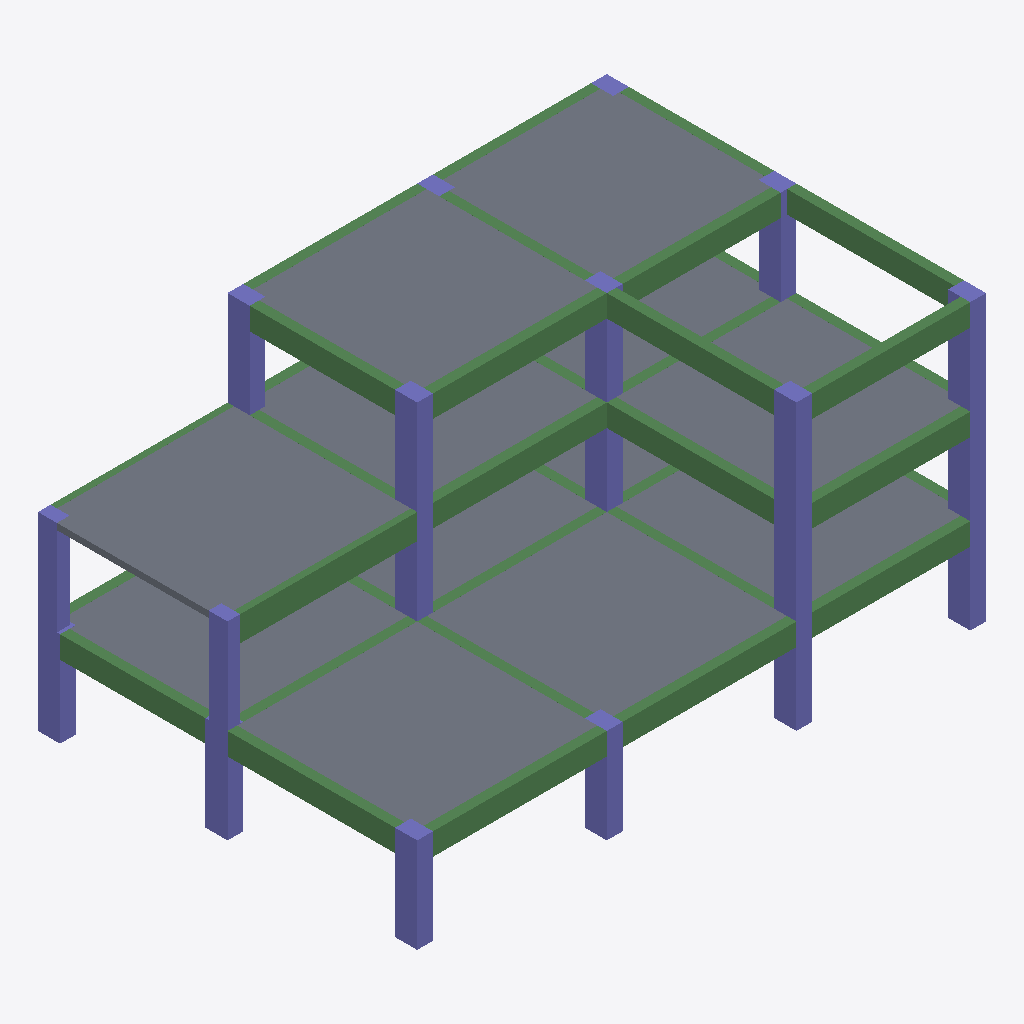
Isometric view of an IFC building model (IFC-SPF (STEP), schema IFC4, length unit millimetre), seen from the south-west, elements coloured by IFC class: 35 beams (green), 20 columns (violet), 12 slabs (grey).
Extent 18.0 m × 12.0 m × 9.0 m (x, y, z). Storeys (4): BASE LEVEL at 0.00 m; LEVEL 2 at 3.00 m; LEVEL 3 at 6.00 m; TOP LEVEL at 9.00 m. Elements (81): 39 IfcBeam, 30 IfcColumn, 12 IfcSlab.

HEADER;
FILE_DESCRIPTION((''),'2;1');
FILE_NAME('','2018-06-24T01:20:53',(''),(''),'Xbim File Processor version 4.0.0.0','Xbim version 4.0.0.0','');
FILE_SCHEMA(('IFC4'));
ENDSEC;
DATA;
#1=IFCPROJECT('0ovINccAD9PuFbcRgfSsZB',#2,'BimProject',$,$,'longName__BimProject','Modeling',(#163),#8);
#46=IFCSITE('05A8GxIezFZBk5X5aoqbi$',#2,'simple Site',$,$,#49,$,$,.ELEMENT.,$,$,$,$,$);
#51=IFCBUILDING('0pFwHdQ8L1g8W0x7scHHAk',#2,'simple building',$,$,#52,$,$,.ELEMENT.,$,$,$);
#54=IFCBUILDINGSTOREY('2nKmX58Bb4KPwBHTHyluEn',#2,'BASE LEVEL',$,$,#55,$,'BASE LEVEL',.ELEMENT.,0.0);
#57=IFCBUILDINGSTOREY('0iv15Xwfv5RvqTuvf4PoWB',#2,'LEVEL 2',$,$,#58,$,'LEVEL 2',.ELEMENT.,3000.0);
#61=IFCBUILDINGSTOREY('3rGWZdzqPAVvXA74p1cbI7',#2,'LEVEL 3',$,$,#62,$,'LEVEL 3',.ELEMENT.,6000.0);
#65=IFCBUILDINGSTOREY('01kbidC3nCDAghxtpF9g4X',#2,'TOP LEVEL',$,$,#66,$,'TOP LEVEL',.ELEMENT.,9000.0);
#619=IFCSLAB('2Xm8JnkO181cw6zqmM283R',#2,'StandardArcSlab_Thickness_200',$,'Slab Thickness 200',#622,#626,$,.FLOOR.);
#587=IFCSLAB('135eDhfV56aRZniyOjtj_Z',#2,'StandardArcSlab_Thickness_250',$,'Slab Thickness 250',#590,#570,$,.FLOOR.);
#591=IFCSLAB('1edYpzymz6GfBOV9ywvhf4',#2,'StandardArcSlab_Thickness_250',$,'Slab Thickness 250',#594,#570,$,.FLOOR.);
#611=IFCSLAB('2JaWs5yYXE$Bzn_oWnEDKp',#2,'StandardArcSlab_Thickness_250',$,'Slab Thickness 250',#614,#570,$,.FLOOR.);
#615=IFCSLAB('2j5QoqF2TBje_Jk6fsoMty',#2,'StandardArcSlab_Thickness_250',$,'Slab Thickness 250',#618,#570,$,.FLOOR.);
#607=IFCSLAB('1V727AT0j1H9pyxZ5B9fyV',#2,'StandardArcSlab_Thickness_250',$,'Slab Thickness 250',#610,#570,$,.FLOOR.);
#558=IFCSLAB('3vDiTC5WL2u8W_u7Ktvd9x',#2,'StandardArcSlab_Thickness_250',$,'Slab Thickness 250',#561,#570,$,.FLOOR.);
#595=IFCSLAB('2mXG8Lixf7pO7$iteacFkx',#2,'StandardArcSlab_Thickness_250',$,'Slab Thickness 250',#598,#570,$,.FLOOR.);
#599=IFCSLAB('0Os7zuXzD208Kn5YcjKIP7',#2,'StandardArcSlab_Thickness_250',$,'Slab Thickness 250',#602,#570,$,.FLOOR.);
#579=IFCSLAB('2mpWsaL1HDIRfkkoWy33oW',#2,'StandardArcSlab_Thickness_250',$,'Slab Thickness 250',#582,#570,$,.FLOOR.);
#603=IFCSLAB('1Fg0VrFVXFWQrBrFJERW7y',#2,'StandardArcSlab_Thickness_250',$,'Slab Thickness 250',#606,#570,$,.FLOOR.);
#373=IFCBEAM('1MURN3HAD7hsw1f4KROnbO',#2,'StandardStrBeam_Rec_200_800',$,'Rectangular Beam 200 x 800',#376,#385,$,.BEAM.);
#196=IFCBEAM('38svtPi5r6xuaulKj9kUUc',#2,'StandardStrBeam_Rec_300_700',$,'Rectangular Beam 300 x 700',#199,#215,$,.BEAM.);
#337=IFCBEAM('1de7YUmerFQfZNNhTFylup',#2,'StandardStrBeam_Rec_300_700',$,'Rectangular Beam 300 x 700',#340,#215,$,.BEAM.);
#227=IFCBEAM('3mpGRPgOTBof7TtTpoczG5',#2,'StandardStrBeam_Rec_300_700',$,'Rectangular Beam 300 x 700',#230,#215,$,.BEAM.);
#297=IFCBEAM('1s5zezfLvBD9WCKi$XOHQD',#2,'StandardStrBeam_Rec_300_700',$,'Rectangular Beam 300 x 700',#300,#215,$,.BEAM.);
#261=IFCBEAM('2ka5P2yfn149TVcLmI5Y21',#2,'StandardStrBeam_Rec_300_700',$,'Rectangular Beam 300 x 700',#264,#215,$,.BEAM.);
#357=IFCBEAM('2PAepLBlX9R9xpkhCJRAWo',#2,'StandardStrBeam_Rec_300_700',$,'Rectangular Beam 300 x 700',#360,#215,$,.BEAM.);
#317=IFCBEAM('0BWBExQTHCLfTBajmO6_KC',#2,'StandardStrBeam_Rec_300_700',$,'Rectangular Beam 300 x 700',#320,#215,$,.BEAM.);
#365=IFCBEAM('3vZnVNtez9MeqmMZju945v',#2,'StandardStrBeam_Rec_300_700',$,'Rectangular Beam 300 x 700',#368,#215,$,.BEAM.);
#333=IFCBEAM('0ojWhuwlD0BfP8E3SFWUy3',#2,'StandardStrBeam_Rec_300_700',$,'Rectangular Beam 300 x 700',#336,#215,$,.BEAM.);
#231=IFCBEAM('1d04c8m6b3$AIMB6pHYRvz',#2,'StandardStrBeam_Rec_300_700',$,'Rectangular Beam 300 x 700',#234,#215,$,.BEAM.);
#293=IFCBEAM('2NWMAhPj94sQOrI2djzl0K',#2,'StandardStrBeam_Rec_300_700',$,'Rectangular Beam 300 x 700',#296,#215,$,.BEAM.);
#341=IFCBEAM('3eteyu0B9BFO_UcRlwqXNX',#2,'StandardStrBeam_Rec_300_700',$,'Rectangular Beam 300 x 700',#344,#215,$,.BEAM.);
#353=IFCBEAM('0PkG7l0KHEIwM2jW2zwT_w',#2,'StandardStrBeam_Rec_300_700',$,'Rectangular Beam 300 x 700',#356,#215,$,.BEAM.);
#265=IFCBEAM('0Xu3R$pDv8XfseS8ffSPFT',#2,'StandardStrBeam_Rec_300_700',$,'Rectangular Beam 300 x 700',#268,#215,$,.BEAM.);
#399=IFCCOLUMN('2wU9dHu51BwPUWLe2fvlA_',#2,'StandardStrColumn_Rec_500_700',$,'Rectangular Col 500 x 700',#402,#408,$,.COLUMN.);
#501=IFCCOLUMN('0OLu1F5519wOr8T8vcGrFi',#2,'StandardStrColumn_Rec_500_700',$,'Rectangular Col 500 x 700',#504,#408,$,.COLUMN.);
#509=IFCCOLUMN('0CBqPyHmH5Xx$RqdkCcLSC',#2,'StandardStrColumn_Rec_500_700',$,'Rectangular Col 500 x 700',#512,#408,$,.COLUMN.);
#477=IFCCOLUMN('3sHJ5qV8n97wzZoXar6Bi9',#2,'StandardStrColumn_Rec_500_700',$,'Rectangular Col 500 x 700',#480,#408,$,.COLUMN.);
#505=IFCCOLUMN('2vItLoN0XCdRKola1Ds$JK',#2,'StandardStrColumn_Rec_500_700',$,'Rectangular Col 500 x 700',#508,#408,$,.COLUMN.);
#521=IFCCOLUMN('16VMUzI7D9P8Ig7Z4E26Tf',#2,'StandardStrColumn_Rec_500_700',$,'Rectangular Col 500 x 700',#524,#408,$,.COLUMN.);
#429=IFCCOLUMN('08L3ToKx1EOQbxDGO7Sb37',#2,'StandardStrColumn_Rec_500_700',$,'Rectangular Col 500 x 700',#432,#408,$,.COLUMN.);
#552=IFCCOLUMN('1CudiyPIDAZkBx0E7my7ac',#2,'StandardStrColumn_Rec_400_600',$,'Rectangular Col 400 x 600',#555,#541,$,.COLUMN.);
#423=IFCCOLUMN('0yqUsb1CjAuQlbk2miDIER',#2,'StandardStrColumn_Rec_500_700',$,'Rectangular Col 500 x 700',#426,#408,$,.COLUMN.);
#419=IFCCOLUMN('2vc0ThREvDiQ7B7Wnnl9GE',#2,'StandardStrColumn_Rec_500_700',$,'Rectangular Col 500 x 700',#422,#408,$,.COLUMN.);
#533=IFCCOLUMN('2bGZBt7x18XjXxgJ5l7dPu',#2,'StandardStrColumn_Rec_400_600',$,'Rectangular Col 400 x 600',#536,#541,$,.COLUMN.);
#525=IFCCOLUMN('1Ij_UV4eP5fuiNDURung9L',#2,'StandardStrColumn_Rec_500_700',$,'Rectangular Col 500 x 700',#528,#408,$,.COLUMN.);
#453=IFCCOLUMN('1pCz8f5b50l9GShzW6IrDb',#2,'StandardStrColumn_Rec_500_700',$,'Rectangular Col 500 x 700',#456,#408,$,.COLUMN.);
#489=IFCCOLUMN('2CvILK9XH54goT7qtfriQR',#2,'StandardStrColumn_Rec_500_700',$,'Rectangular Col 500 x 700',#492,#408,$,.COLUMN.);
#441=IFCCOLUMN('1Jy4RcNAb4qhHb4aZB6lIo',#2,'StandardStrColumn_Rec_500_700',$,'Rectangular Col 500 x 700',#444,#408,$,.COLUMN.);
#469=IFCCOLUMN('2dv8_E2fD7MOgDTHxoNrzA',#2,'StandardStrColumn_Rec_500_700',$,'Rectangular Col 500 x 700',#472,#408,$,.COLUMN.);
#513=IFCCOLUMN('0fSBpUTTj58BJjq$NIfhAq',#2,'StandardStrColumn_Rec_500_700',$,'Rectangular Col 500 x 700',#516,#408,$,.COLUMN.);
#481=IFCCOLUMN('0pymdmyRf7mPYg$JvqYSjn',#2,'StandardStrColumn_Rec_500_700',$,'Rectangular Col 500 x 700',#484,#408,$,.COLUMN.);
#583=IFCSLAB('3g5ONG1lPEGvZpBFgQpgNi',#2,'StandardArcSlab_Thickness_250',$,'Slab Thickness 250',#586,#570,$,.FLOOR.);
#345=IFCBEAM('1pE4wiEODE9BcC43fdB8Dc',#2,'StandardStrBeam_Rec_300_700',$,'Rectangular Beam 300 x 700',#348,#215,$,.BEAM.);
#235=IFCBEAM('0CW_IsAczCOQoUWty1bYh4',#2,'StandardStrBeam_Rec_300_700',$,'Rectangular Beam 300 x 700',#238,#215,$,.BEAM.);
#239=IFCBEAM('3c5$wxXLrFCxLHGHhWxmge',#2,'StandardStrBeam_Rec_300_700',$,'Rectangular Beam 300 x 700',#242,#215,$,.BEAM.);
#269=IFCBEAM('0aZca4ahfDiBT8P0km1eM9',#2,'StandardStrBeam_Rec_300_700',$,'Rectangular Beam 300 x 700',#272,#215,$,.BEAM.);
#277=IFCBEAM('38cNurCBb3iA_w0LkUY_EW',#2,'StandardStrBeam_Rec_300_700',$,'Rectangular Beam 300 x 700',#280,#215,$,.BEAM.);
#349=IFCBEAM('2FRkykjDrFSgtQMvobZTSW',#2,'StandardStrBeam_Rec_300_700',$,'Rectangular Beam 300 x 700',#352,#215,$,.BEAM.);
#361=IFCBEAM('16leRB10LBNxze34nzy_TZ',#2,'StandardStrBeam_Rec_300_700',$,'Rectangular Beam 300 x 700',#364,#215,$,.BEAM.);
#369=IFCBEAM('3zAKlp0Cr9ZA1vvbNHISll',#2,'StandardStrBeam_Rec_300_700',$,'Rectangular Beam 300 x 700',#372,#215,$,.BEAM.);
#313=IFCBEAM('0bps4wNRbB6vLfu0oAuFwB',#2,'StandardStrBeam_Rec_300_700',$,'Rectangular Beam 300 x 700',#316,#215,$,.BEAM.);
#325=IFCBEAM('3oLLmDGGXB_f_Rk_Ep6quo',#2,'StandardStrBeam_Rec_300_700',$,'Rectangular Beam 300 x 700',#328,#215,$,.BEAM.);
#301=IFCBEAM('137WgoIcb8jx0kZGY0Jx04',#2,'StandardStrBeam_Rec_300_700',$,'Rectangular Beam 300 x 700',#304,#215,$,.BEAM.);
#393=IFCBEAM('1NfEiCJaf5QgkgSPnqEA30',#2,'StandardStrBeam_Rec_200_800',$,'Rectangular Beam 200 x 800',#396,#385,$,.BEAM.);
#247=IFCBEAM('2bRoYp9GD3hQW7BUlFS7ir',#2,'StandardStrBeam_Rec_300_700',$,'Rectangular Beam 300 x 700',#250,#215,$,.BEAM.);
#243=IFCBEAM('1WFSsEu9X83ek3cHP1wwV$',#2,'StandardStrBeam_Rec_300_700',$,'Rectangular Beam 300 x 700',#246,#215,$,.BEAM.);
#321=IFCBEAM('2dYSESOpj3_948DytGQFAQ',#2,'StandardStrBeam_Rec_300_700',$,'Rectangular Beam 300 x 700',#324,#215,$,.BEAM.);
#281=IFCBEAM('19JaIM6vj4vx7wpiRwG4_a',#2,'StandardStrBeam_Rec_300_700',$,'Rectangular Beam 300 x 700',#284,#215,$,.BEAM.);
#273=IFCBEAM('1AotErECr8awnsHGdjGPi9',#2,'StandardStrBeam_Rec_300_700',$,'Rectangular Beam 300 x 700',#276,#215,$,.BEAM.);
#305=IFCBEAM('3Y$XeJa3PE_8kCcqLBAj__',#2,'StandardStrBeam_Rec_300_700',$,'Rectangular Beam 300 x 700',#308,#215,$,.BEAM.);
#329=IFCBEAM('2bI3JC9pP3Rx3YzSK4Io_N',#2,'StandardStrBeam_Rec_300_700',$,'Rectangular Beam 300 x 700',#332,#215,$,.BEAM.);
#285=IFCBEAM('2HO0l0lcvDSQ4ySx88igIX',#2,'StandardStrBeam_Rec_300_700',$,'Rectangular Beam 300 x 700',#288,#215,$,.BEAM.);
#517=IFCCOLUMN('2oNVwwiEPFxe0ES2Llg2hW',#2,'StandardStrColumn_Rec_500_700',$,'Rectangular Col 500 x 700',#520,#408,$,.COLUMN.);
#529=IFCCOLUMN('2l78Vh5YL5V8PhrCibEypn',#2,'StandardStrColumn_Rec_500_700',$,'Rectangular Col 500 x 700',#532,#408,$,.COLUMN.);
ENDSEC;